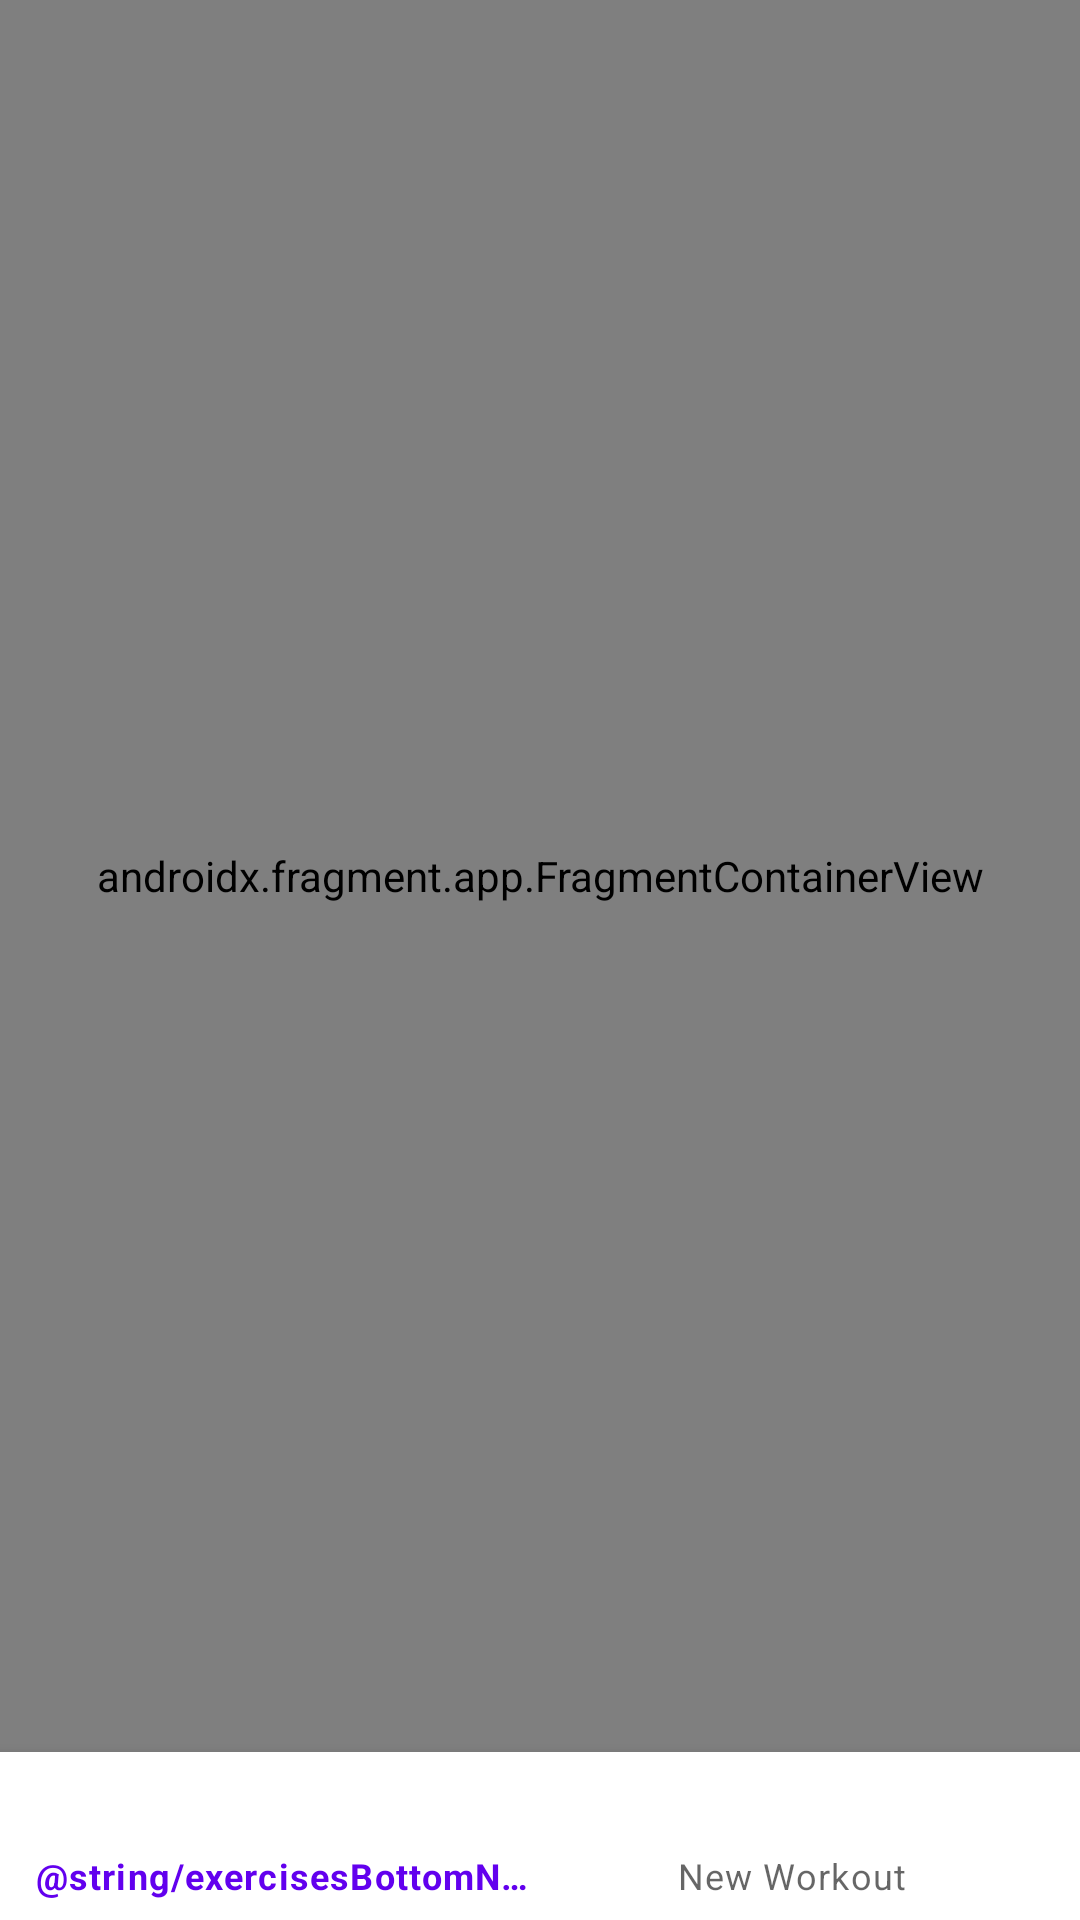

Reconstruct the res/layout file that produces this screen, plus the resources it refers to.
<!-- AndroidManifest.xml: activity theme Theme.Move.NoActionBar -->
<!-- res/layout/activity_main.xml -->
<?xml version="1.0" encoding="utf-8"?>
<androidx.constraintlayout.widget.ConstraintLayout xmlns:android="http://schemas.android.com/apk/res/android"
    xmlns:app="http://schemas.android.com/apk/res-auto"
    xmlns:tools="http://schemas.android.com/tools"
    android:layout_width="match_parent"
    android:layout_height="match_parent"
    tools:context=".ui.MainActivity">

    <FrameLayout
        android:id="@+id/flFragment"
        android:layout_width="match_parent"
        android:layout_height="0dp"
        app:layout_constraintBottom_toTopOf="@+id/bottomNavigationView"
        app:layout_constraintEnd_toEndOf="parent"
        app:layout_constraintHorizontal_bias="0.5"
        app:layout_constraintStart_toStartOf="parent"
        app:layout_constraintTop_toTopOf="parent">

        <androidx.fragment.app.FragmentContainerView
            android:id="@+id/exerciseNavHostFragment"
            android:name="androidx.navigation.fragment.NavHostFragment"
            android:layout_width="match_parent"
            android:layout_height="match_parent"
            app:defaultNavHost="true"
            app:navGraph="@navigation/nav_graph" />

    </FrameLayout>

    <com.google.android.material.bottomnavigation.BottomNavigationView
        android:id="@+id/bottomNavigationView"
        android:layout_width="match_parent"
        android:layout_height="56dp"
        app:menu="@menu/menu_main"
        app:layout_constraintBottom_toBottomOf="parent"
        app:layout_constraintEnd_toEndOf="parent"
        app:layout_constraintHorizontal_bias="0.5"
        app:layout_constraintStart_toStartOf="parent"/>

</androidx.constraintlayout.widget.ConstraintLayout>
<!-- resources referenced by this layout -->
<resources>
  <style name="Theme.Move.NoActionBar">
          <item name="windowActionBar">false</item>
          <item name="windowNoTitle">true</item>
      </style>
</resources>
